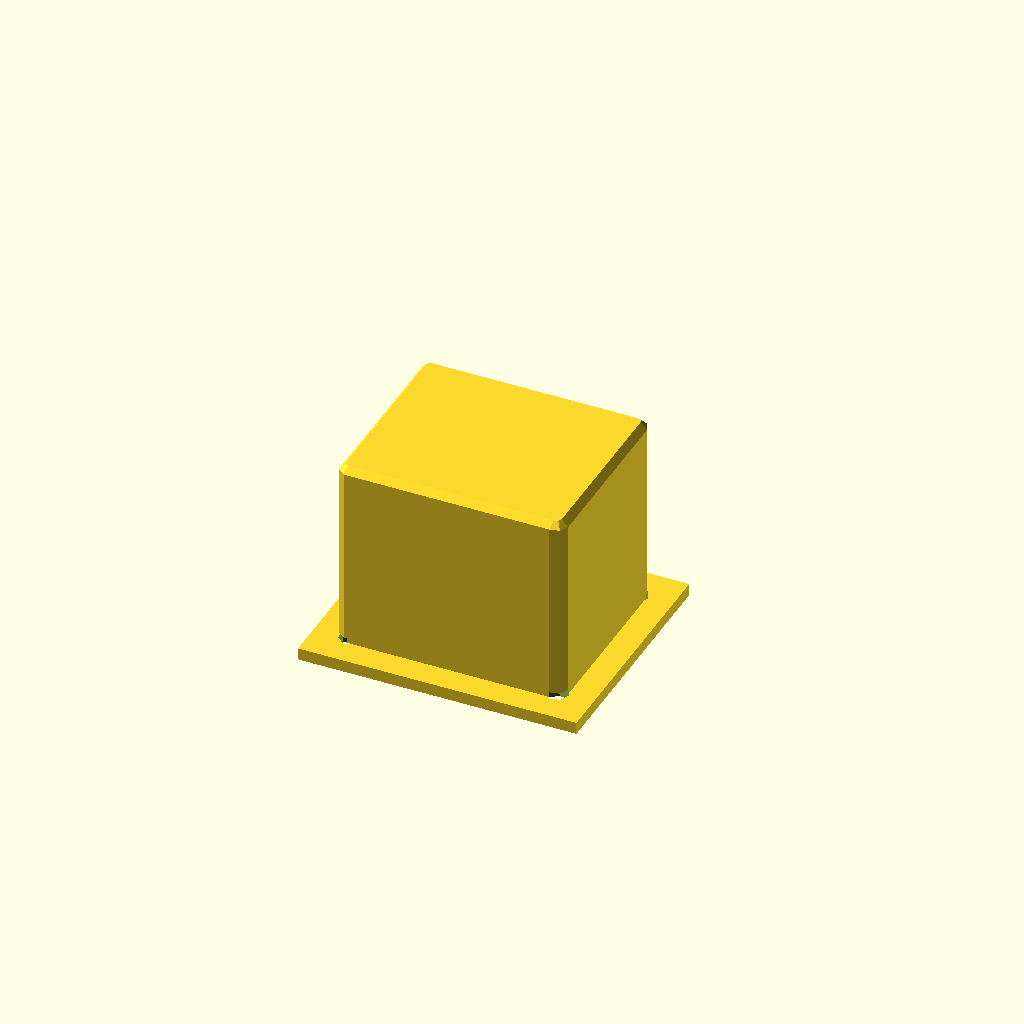
Cell 1: rendered with the file's own defaults.
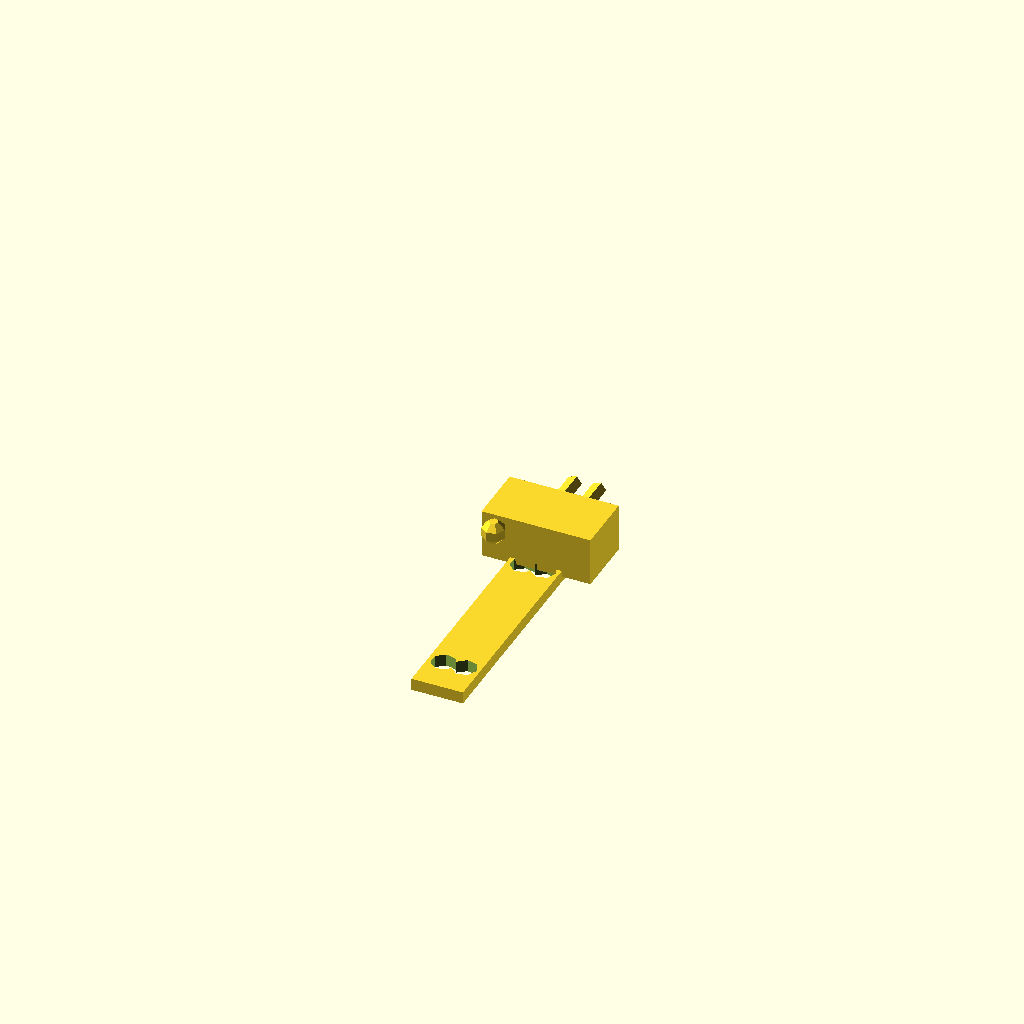
Cell 2 — body_L set to 0.5, the other parameters unchanged.
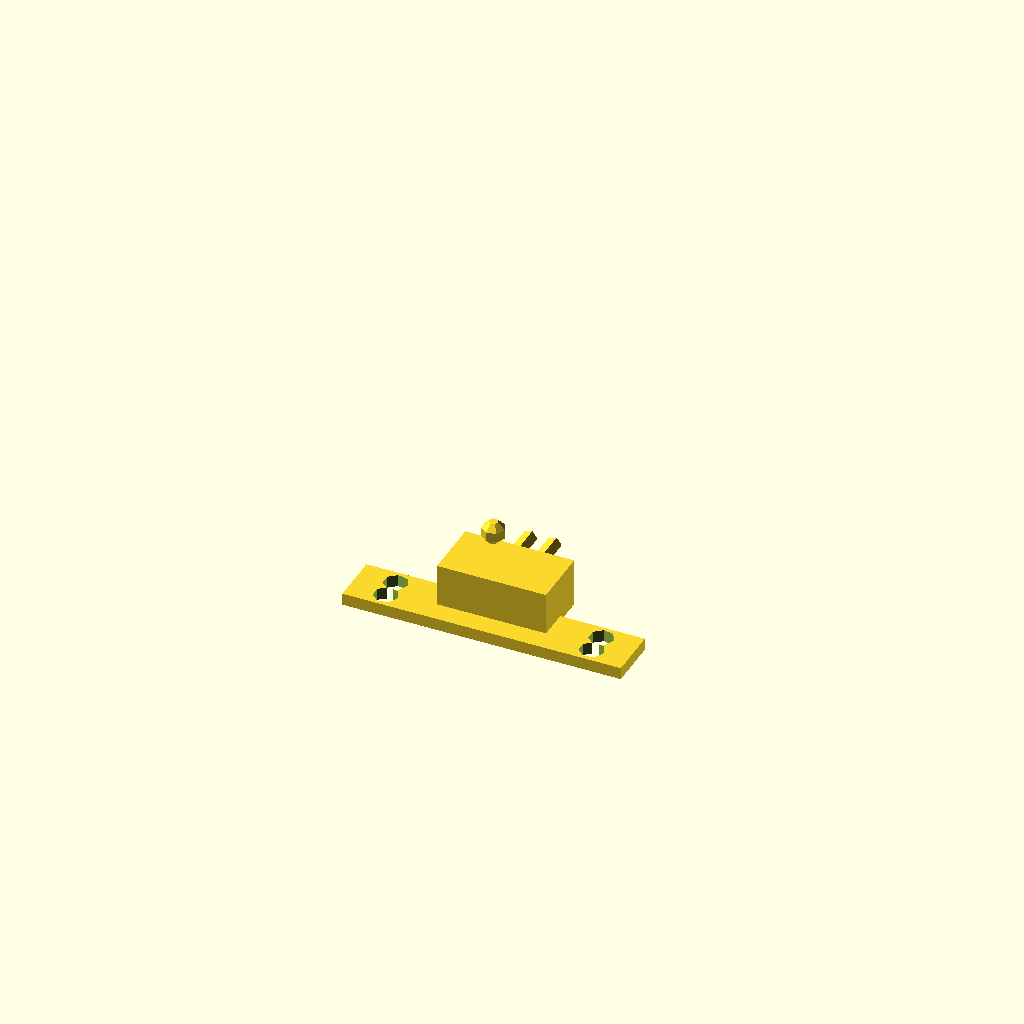
Cell 3 — body_W set to 0.5, the other parameters unchanged.
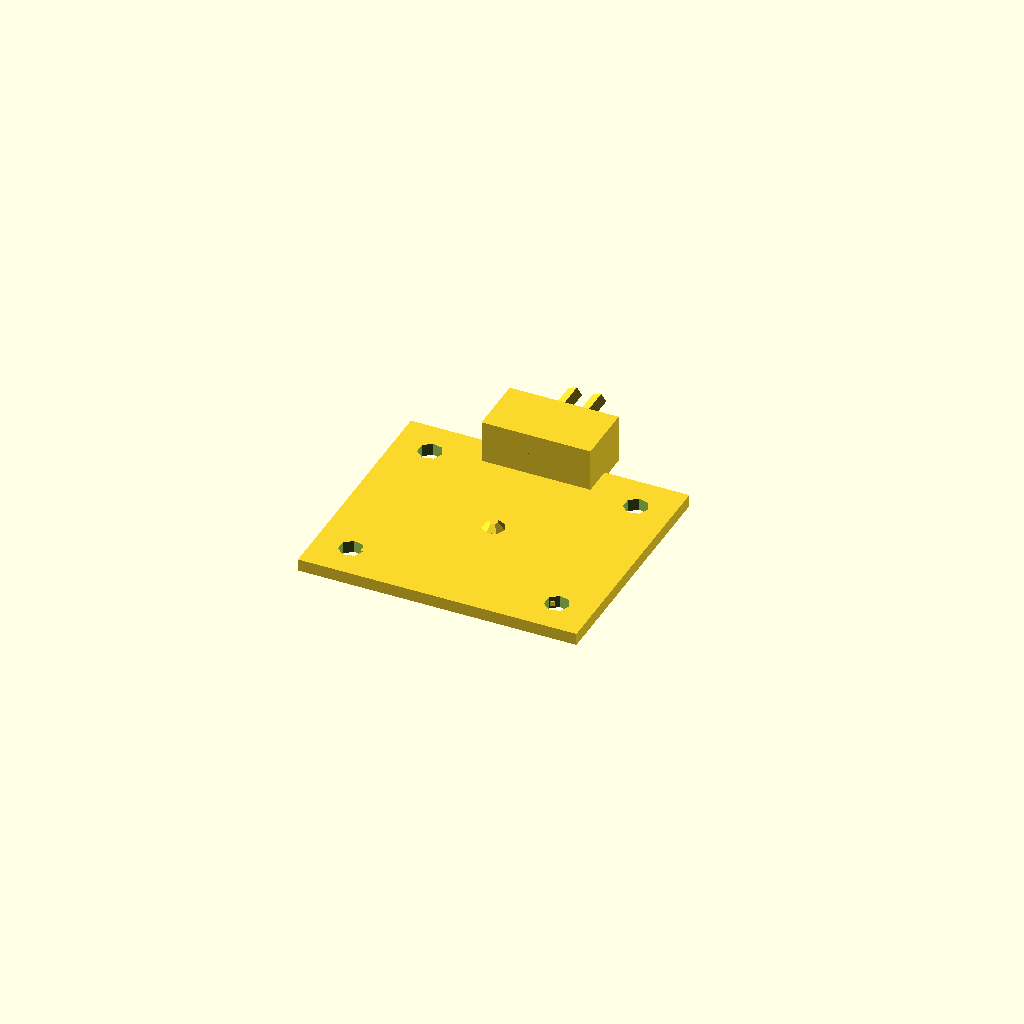
Cell 4: body_H = 0.5 (everything else at default).
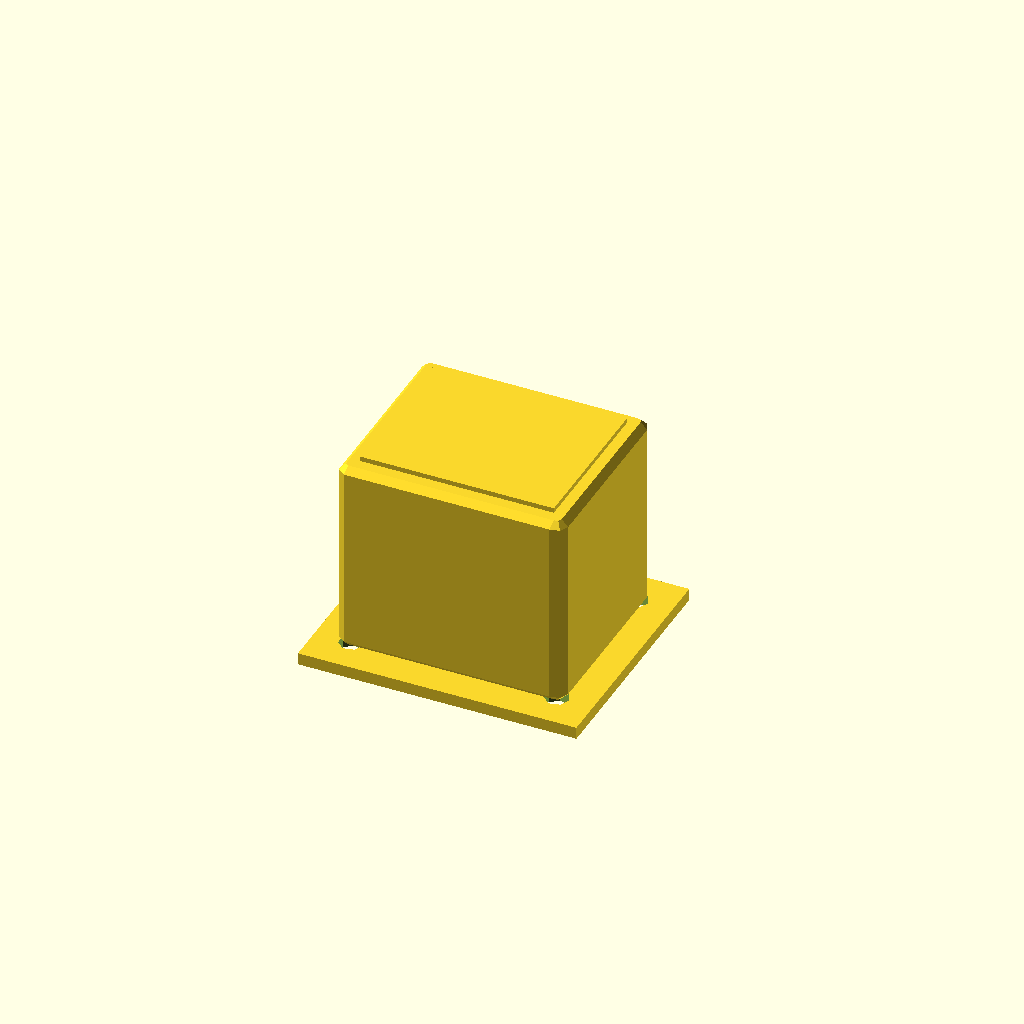
Cell 5: the same model with overlap = 0.1.
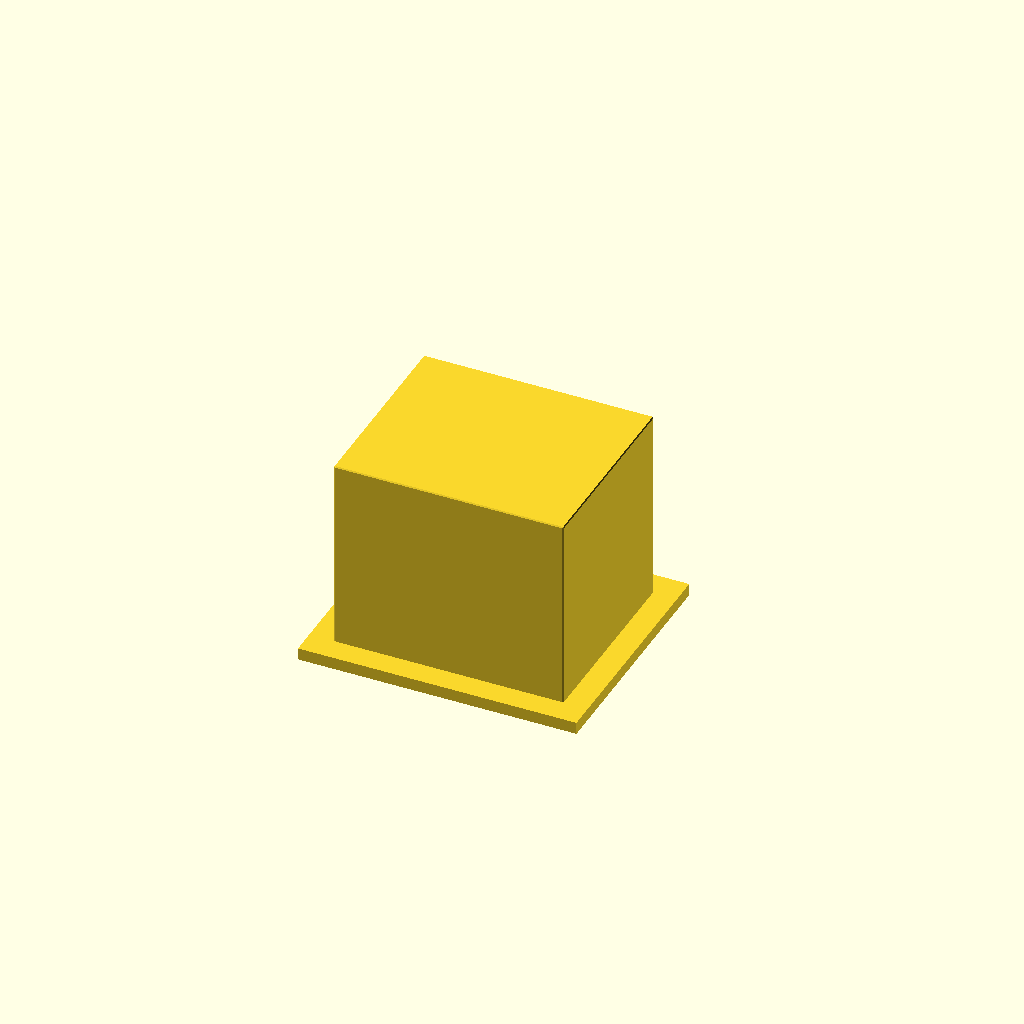
Cell 6: the same model with fillet_r = 0.25.
All cells are drawn from one camera (rotation 55°, 0°, 25°, orthographic, colour scheme Cornfield), so only the parameter changes between them.
OpenSCAD source file results/nopscadlib/ablations/no_retrieval/scad/transformer__SMALLTX.scad:
// Parameters
body_L = 38.0; //[19.0:76.0:0.5]
body_W = 32.0; //[16.0:64.0:0.5]
body_H = 33.0; //[16.5:66.0:0.5]
overlap = 1.0; //[0.5:2.0:0.1]
fillet_r = 2.0; //[1.0:4.0:0.25]
flange_thk = 2.0; //[1.0:4.0:0.25]
flange_margin = 4.0; //[2.0:8.0:0.5]
hole_d = 4.0; //[2.0:6.0:0.25]
hole_edge_margin = 6.0; //[4.0:10.0:0.5]
wire_r = 1.2; //[0.6:2.4:0.1]
wire_len = 18.0; //[9.0:36.0:0.5]
wire_spacing = 4.0; //[2.0:8.0:0.5]
terminal_L = 18.0; //[9.0:36.0:0.5]
terminal_W = 10.0; //[5.0:20.0:0.5]
terminal_H = 8.0; //[4.0:16.0:0.5]
label_thk = 0.8; //[0.4:1.6:0.1]
label_margin = 3.0; //[1.5:6.0:0.5]

// Base shapes
module transformer_body_base() {
  cube([body_L - 2*fillet_r, body_W - 2*fillet_r, body_H - 2*fillet_r], center=true);
}

module corner_fillets_sphere() {
  sphere(r=fillet_r, center=true);
}

module mounting_flange() {
  cube([body_L + 2*flange_margin, body_W + 2*flange_margin, flange_thk], center=true);
}

module mounting_hole_cyl(pos) {
  translate(pos)
    cylinder(r=hole_d/2, h=flange_thk + 2*overlap, center=true);
}

module terminal_block() {
  cube([terminal_L, terminal_W, terminal_H], center=true);
}

module lead_wire(pos) {
  translate(pos)
    rotate([90, 0, 0])
      cylinder(r=wire_r, h=wire_len, center=true);
}

module label_plate() {
  cube([body_L - 2*label_margin, body_W - 2*label_margin, label_thk], center=true);
}

// Operations
module corner_fillets() {
  minkowski() {
    transformer_body_base();
    corner_fillets_sphere();
  }
}

module body_plus_flange() {
  union() {
    corner_fillets();
    translate([0, 0, -body_H/2 - flange_thk/2 + overlap])
      mounting_flange();
  }
}

module mounting_holes() {
  union() {
    mounting_hole_cyl([(body_L + 2*flange_margin)/2 - hole_edge_margin, (body_W + 2*flange_margin)/2 - hole_edge_margin, -body_H/2 - flange_thk/2 + overlap]);
    mounting_hole_cyl([-((body_L + 2*flange_margin)/2 - hole_edge_margin), (body_W + 2*flange_margin)/2 - hole_edge_margin, -body_H/2 - flange_thk/2 + overlap]);
    mounting_hole_cyl([(body_L + 2*flange_margin)/2 - hole_edge_margin, -((body_W + 2*flange_margin)/2 - hole_edge_margin), -body_H/2 - flange_thk/2 + overlap]);
    mounting_hole_cyl([-((body_L + 2*flange_margin)/2 - hole_edge_margin), -((body_W + 2*flange_margin)/2 - hole_edge_margin), -body_H/2 - flange_thk/2 + overlap]);
  }
}

module flange_with_holes() {
  difference() {
    body_plus_flange();
    mounting_holes();
  }
}

module lead_wires() {
  union() {
    lead_wire([-wire_spacing/2, body_W/2 + wire_len/2 - overlap, -body_H/2 + terminal_H/2]);
    lead_wire([wire_spacing/2, body_W/2 + wire_len/2 - overlap, -body_H/2 + terminal_H/2]);
  }
}

module transformer_complete() {
  union() {
    flange_with_holes();
    translate([0, body_W/2 + terminal_W/2 - overlap, -body_H/2 + terminal_H/2])
      terminal_block();
    lead_wires();
    translate([0, 0, body_H/2 + label_thk/2 - overlap])
      label_plate();
  }
}

// Final output
transformer_complete();
Customizer parameters (derived from the source; name, type, default, range or options):
body_L: number, default 38, range 0.5 to 19, step 76
body_W: number, default 32, range 0.5 to 16, step 64
body_H: number, default 33, range 0.5 to 16.5, step 66
overlap: number, default 1, range 0.1 to 0.5, step 2
fillet_r: number, default 2, range 0.25 to 1, step 4
flange_thk: number, default 2, range 0.25 to 1, step 4
flange_margin: number, default 4, range 0.5 to 2, step 8
hole_d: number, default 4, range 0.25 to 2, step 6
hole_edge_margin: number, default 6, range 0.5 to 4, step 10
wire_r: number, default 1.2, range 0.1 to 0.6, step 2.4
wire_len: number, default 18, range 0.5 to 9, step 36
wire_spacing: number, default 4, range 0.5 to 2, step 8
terminal_L: number, default 18, range 0.5 to 9, step 36
terminal_W: number, default 10, range 0.5 to 5, step 20
terminal_H: number, default 8, range 0.5 to 4, step 16
label_thk: number, default 0.8, range 0.1 to 0.4, step 1.6
label_margin: number, default 3, range 0.5 to 1.5, step 6
